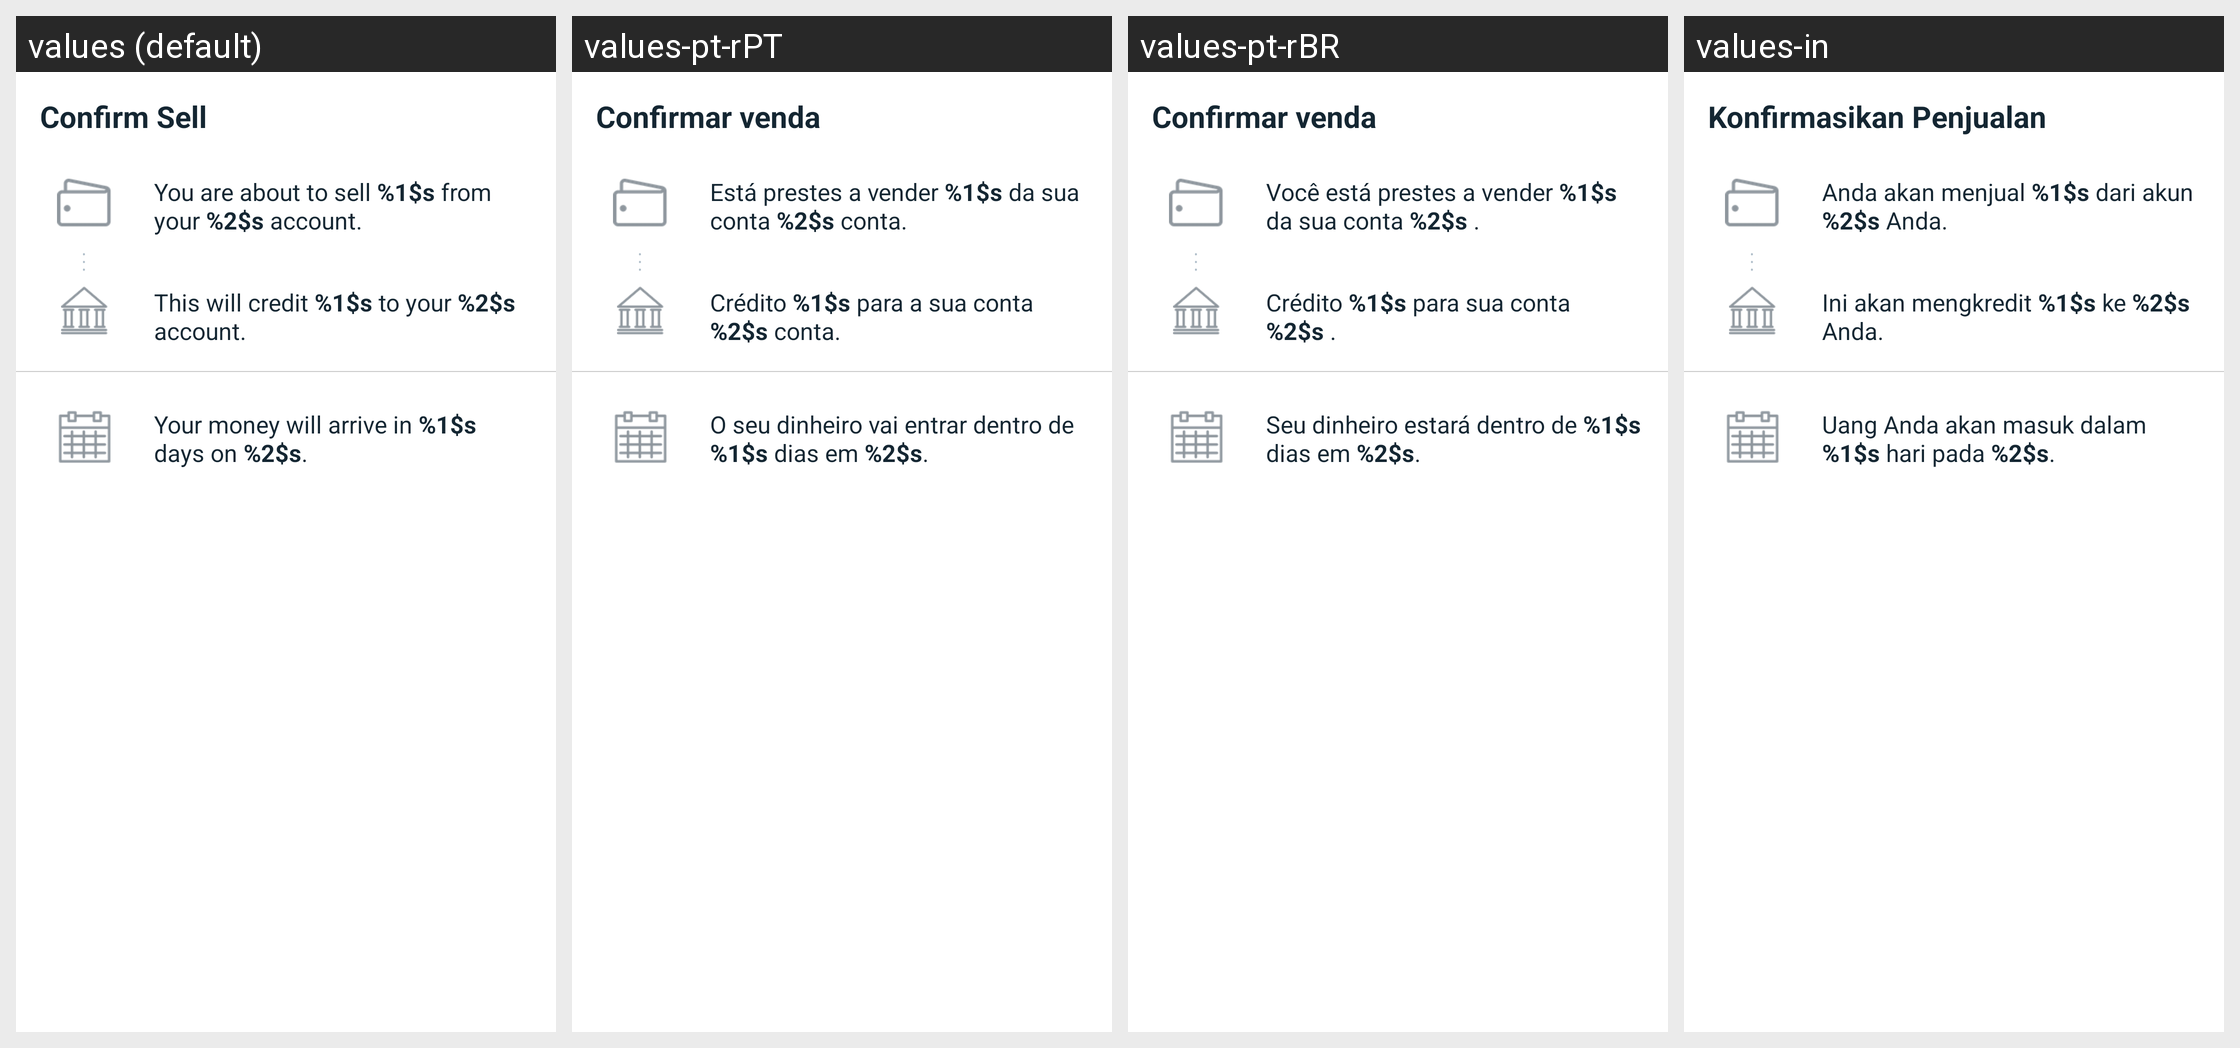

Strings drawn on this Android screen and how each of the app's shown locales translates them:
Android screen res/layout/dialog_confirm_buysell.xml rendered under 4 locales, left to right: values (default), values-pt-rPT, values-pt-rBR, values-in. Device: Nexus 5 (rendered at 1080×1920; each locale shown at half size, 540×960, under a caption strip naming it); theme Theme.Coinbase.
Other locales in the repository, not shown: values-ac, values-ar, values-cs, values-de, values-el, values-es, values-fi, values-fr, values-id, values-it, values-ja, values-ko, values-lt, values-nl, values-pl, values-pt, values-ro, values-ru, values-th, values-zh, values-zh-rCN, values-zh-rTW.
Strings drawn on this screen, with the default value and each locale's value (text and hints the layout hard-codes, and strings that could not be matched under every locale, appear in the picture but are not listed):

buysell_sell_title
  values: Confirm Sell
  values-pt-rPT: Confirmar venda
  values-pt-rBR: Confirmar venda
  values-in: Konfirmasikan Penjualan

buysell_sell_amount
  values: You are about to sell %1$s from your %2$s account.
  values-pt-rPT: Está prestes a vender %1$s da sua conta %2$s conta.
  values-pt-rBR: Você está prestes a vender %1$s da sua conta %2$s .
  values-in: Anda akan menjual %1$s dari akun %2$s Anda.

buysell_sell_payment
  values: This will credit %1$s to your %2$s account.
  values-pt-rPT: Crédito %1$s para a sua conta %2$s conta.
  values-pt-rBR: Crédito %1$s para sua conta %2$s .
  values-in: Ini akan mengkredit %1$s ke %2$s Anda.

buysell_sell_payout
  values: Your money will arrive in %1$s days on %2$s.
  values-pt-rPT: O seu dinheiro vai entrar dentro de %1$s dias em %2$s.
  values-pt-rBR: Seu dinheiro estará dentro de %1$s dias em %2$s.
  values-in: Uang Anda akan masuk dalam %1$s hari pada %2$s.
